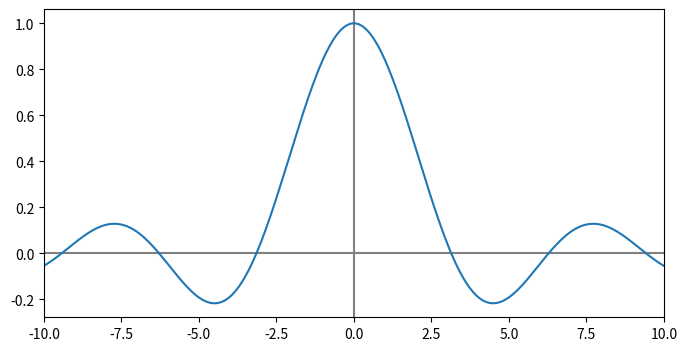

Write Python code to recreate this figure.
def sinc(x):
    y = []  # empty list to store results
    for xx in x:  # loops over in x array
        if xx == 0.0:  # appends result of 1.0 to
            y += [1.0]  # y list if xx is zero
        else:  # appends result of sin(xx)/xx to y
            y += [np.sin(xx) / xx]  # list if xx is not zero
    return np.array(y)  # converts y to array and

    # returns array


import numpy as np
import matplotlib.pyplot as plt

x = np.linspace(-10, 10, 255)
y = sinc(x)

fig, ax = plt.subplots(figsize=(8, 4))
ax.plot(x, y)
ax.set_xlim(-10, 10)
ax.axhline(color="gray", zorder=-1)
ax.axvline(color="gray", zorder=-1)
plt.savefig("sinc2.pdf")
plt.show()

"""
Introduction to Python for Science & Engineering
[redacted]
Code last edited: 2018-09-18

sinc function written to process NumPy array
inputs with loops.  Execution is slow.
"""
